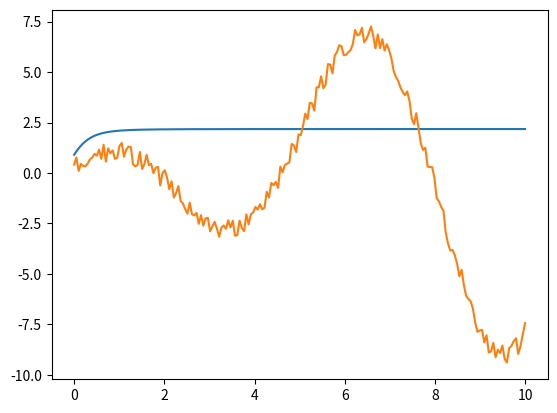

Generate this figure with matplotlib: (Note: this script raises an exception after producing the figure.)
import numpy as np
import matplotlib.pyplot as plt

def tanh(x):
    return np.tanh(x)

def derivative_tanh(x):
    return 1 - tanh(x)**2

np.random.seed(1)
x = np.linspace(0, 10, 200)[:, None]       # [batch, 1]
y = np.cos(x)*x + np.random.rand(200).reshape(200,1)                                # [batch, 1]

learning_rate = 0.0001
NL1 = 6
NL2 = 4

w1 = np.random.uniform(0, 1, (1, NL1 ))
w2 = np.random.uniform(0, 1, (NL1 , NL2))
w3 = np.random.uniform(0, 1, (NL2, 1))
b1 = np.full((1, NL1 ), 0.1)
b2 = np.full((1, NL2), 0.1)
b3 = np.full((1, 1), 0.1)
LOSS = []


for i in range(20000):
    a1 = x
    z2 = a1.dot(w1) + b1
    a2 = tanh(z2)
    z3 = a2.dot(w2) + b2
    a3 = tanh(z3)
    z4 = a3.dot(w3) + b3

    cost = np.sum((z4 - y))
    #if cost == a

    # backpropagation
    z4_delta = z4 - y
    dw3 = a3.T.dot(z4_delta)
    db3 = np.sum(z4_delta, axis=0, keepdims=True)

    z3_delta = z4_delta.dot(w3.T) * derivative_tanh(z3)
    dw2 = a2.T.dot(z3_delta)
    db2 = np.sum(z3_delta, axis=0, keepdims=True)

    z2_delta = z3_delta.dot(w2.T) * derivative_tanh(z2)
    dw1 = x.T.dot(z2_delta)
    db1 = np.sum(z2_delta, axis=0, keepdims=True)

    # update parameters
    for param, gradient in zip([w1, w2, w3, b1, b2, b3], [dw1, dw2, dw3, db1, db2, db3]):
        param -= learning_rate * gradient

    print(cost)
    
    LOSS.append(sum((((z4 - y)/len(y))**2)**0.5))
    
    if i%1000==0:
        plt.plot(x, z4)
        plt.plot(x,y)
        plt.savefig('img/MLP/MLP'+str(i)+'.jpg')
        plt.clf()

plt.plot(x, z4)
plt.plot(x,y)
plt.show()
plt.plot(LOSS)

#plt.plot(sum((a1.dot(w1) + b1).T))
#plt.plot(sum((a2.dot(w2) + b2).T))
#plt.plot(sum((tanh(z3)).T))
#plt.plot(sum((a3.dot(w3) + b3).T))
#for param, gradient in zip([1, 2, 3, 4, 5, 6], [7, 8, 9, 10, 11, 12]):
#    print(param)
#    print(gradient)

'''
def cost(parameters, *args):
    w1,w2,w3,b1,b2,b3 = parameters
    a1 = x
    z2 = a1.dot(w1) + b1
    a2 = tanh(z2)
    z3 = a2.dot(w2) + b2
    a3 = tanh(z3)
    z4 = a3.dot(w3) + b3
    result = np.sum((z4 - y))
    return result


def rmse(x,w1,w2,w3,b1,b2,b3):
    
    a1 = x
    z2 = a1.dot(w1) + b1
    a2 = tanh(z2)
    z3 = a2.dot(w2) + b2
    a3 = tanh(z3)
    z4 = a3.dot(w3) + b3
    cost = np.sum((z4 - y))
    
    return cost

'''














